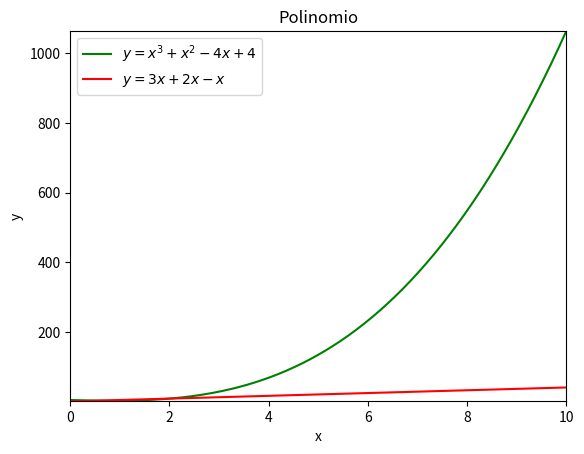

Write the Python code that produced this figure.
#!/usr/bin/env python
#ejercicios del 8 a 10
import numpy as np
import matplotlib.pyplot as plt
import scipy

# generate N random points
x = np.linspace(0, 10, 256, endpoint = True)
y = x**3+x**2-4*x+4
y_prima = 3*x +2*x-x

plt.plot(x, y, '-g', label=r'$y = x^3 + x^2-4x + 4$')
plt.plot(x, y_prima, '-r', label=r'$y = 3x + 2x- x$')

axes = plt.gca()
axes.set_xlim([x.min(), x.max()])
axes.set_ylim([y.min(), y.max()])

plt.xlabel('x')
plt.ylabel('y')
plt.title('Polinomio')
plt.legend(loc='upper left')

plt.show()
